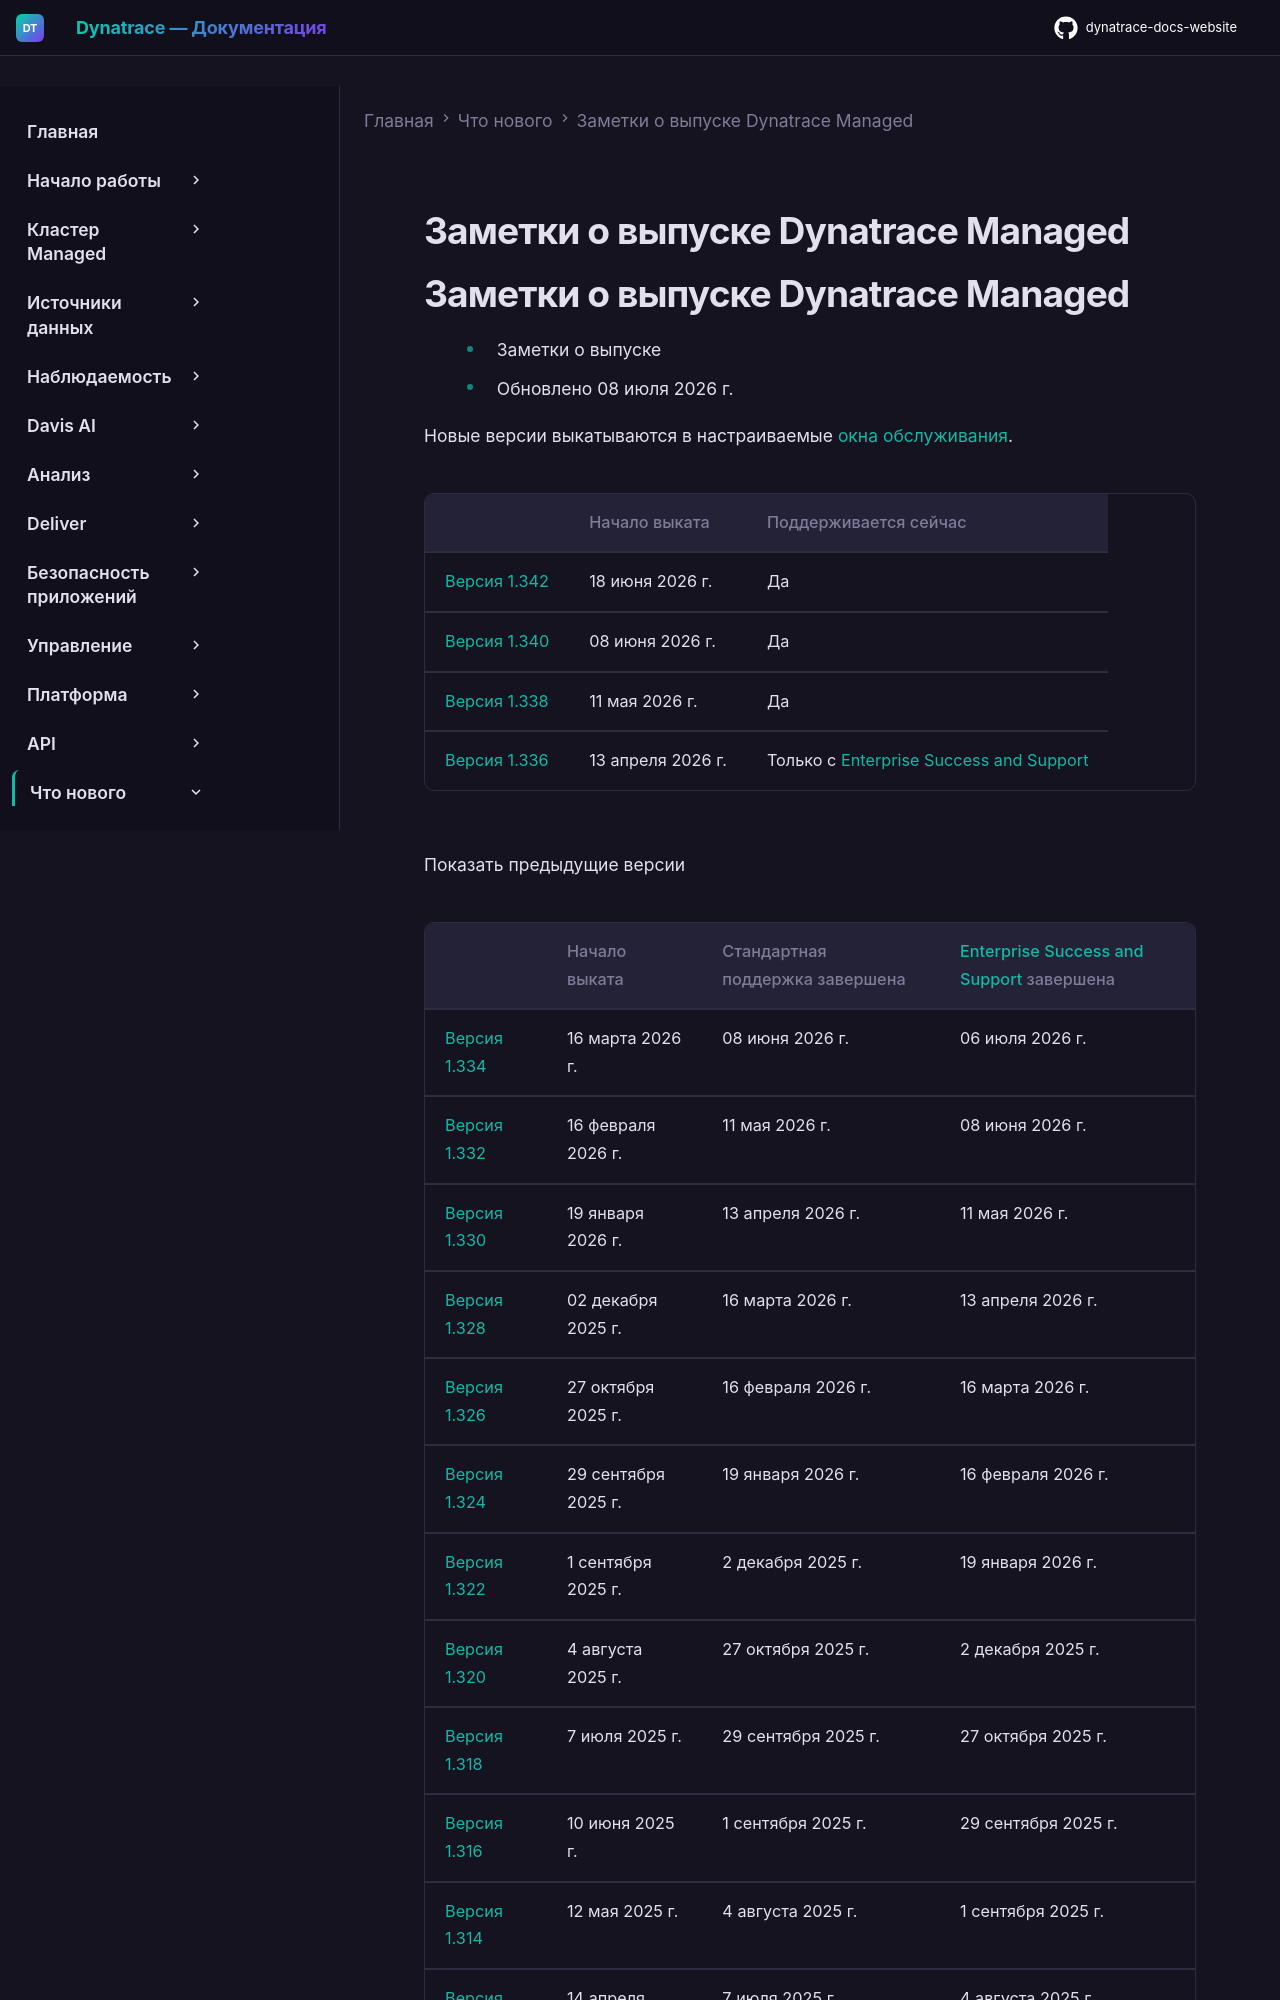

repository: Yerkebulan-Ardabayev/dynatrace-docs-website · page: managed-ru/whats-new/managed/index.html · generator: mkdocs

---
title: Заметки о выпуске Dynatrace Managed
source: https://docs.dynatrace.com/managed/whats-new/managed
---

# Заметки о выпуске Dynatrace Managed

# Заметки о выпуске Dynatrace Managed

* Заметки о выпуске
* Обновлено 08 июля 2026 г.

Новые версии выкатываются в настраиваемые [окна обслуживания](/managed/managed-cluster/operation/update-cluster "Learn how to update a Managed cluster and how to schedule an automatic update.").

|  | Начало выката | Поддерживается сейчас |
| --- | --- | --- |
| [Версия 1.342](/managed/whats-new/managed/sprint-342 "New features, changes, and resolved issues in Dynatrace Managed 1.342") | 18 июня 2026 г. | Да |
| [Версия 1.340](/managed/whats-new/managed/sprint-340 "New features, changes, and resolved issues in Dynatrace Managed 1.340") | 08 июня 2026 г. | Да |
| [Версия 1.338](/managed/whats-new/managed/sprint-338 "New features, changes, and resolved issues in Dynatrace Managed 1.338") | 11 мая 2026 г. | Да |
| [Версия 1.336](/managed/whats-new/managed/sprint-336 "New features, changes, and resolved issues in Dynatrace Managed 1.336") | 13 апреля 2026 г. | Только с [Enterprise Success and Support](https://dt-url.net/qt03zwg) |

Показать предыдущие версии
